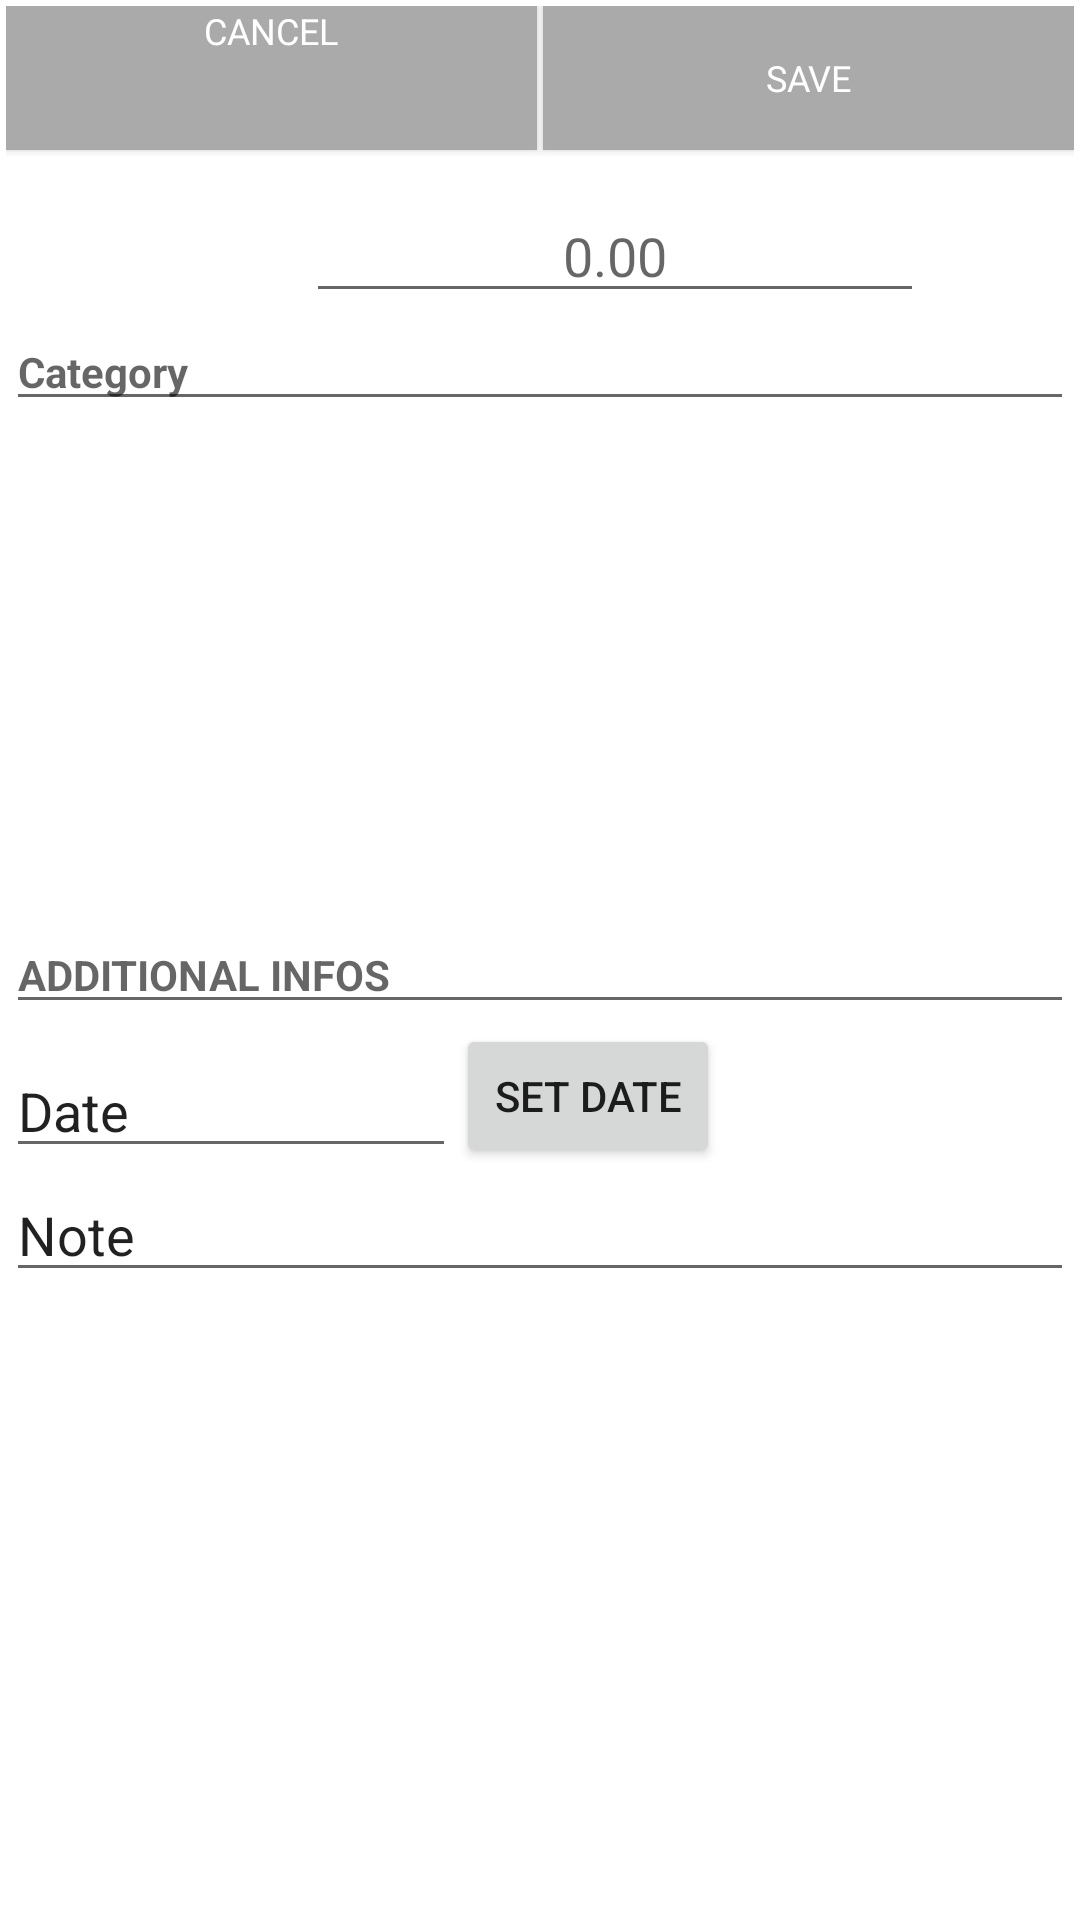

Write the Android layout XML for this screen, with the resource values it uses.
<!-- AndroidManifest.xml: application theme Theme.MyExpense -->
<!-- res/layout/tab2.xml -->
<LinearLayout xmlns:android="http://schemas.android.com/apk/res/android"
    android:layout_width="match_parent"
    android:layout_height="match_parent"
    android:orientation="vertical"
    android:padding="2dp"
    android:weightSum="1">

    <RelativeLayout
        android:layout_width="match_parent"
        android:layout_height="wrap_content"
        android:layout_marginBottom="5dp"
        android:orientation="horizontal">


        <RelativeLayout
            android:id="@+id/relativeLayout"
            android:layout_width="wrap_content"
            android:layout_height="wrap_content"
            android:orientation="horizontal"
            android:weightSum="1">

        </RelativeLayout>

        <Button
            android:id="@+id/btnCancel"
            android:layout_width="match_parent"
            android:layout_height="wrap_content"

            android:layout_below="@+id/relativeLayout"
            android:layout_toLeftOf="@+id/textView3"
            android:layout_toRightOf="@+id/relativeLayout"
            android:layout_toStartOf="@+id/textView3"
            android:layout_weight="124"
            android:background="@android:color/darker_gray"
            android:drawableLeft="@mipmap/closel"
            android:drawableStart="@mipmap/closel"
            android:text="CANCEL"
            android:textAlignment="center"
            android:textAppearance="@style/TextAppearance.AppCompat"
            android:textColor="@android:color/background_light"
            android:textSize="12sp"
            android:gravity="center_horizontal" />

        <TextView
            android:id="@+id/textView3"
            android:layout_width="2dp"
            android:layout_height="50dp"
            android:layout_below="@+id/relativeLayout"
            android:layout_centerHorizontal="true"
            android:text="|"
            android:textSize="36sp" />

        <Button
            android:id="@+id/btnSave"
            android:layout_width="match_parent"
            android:layout_height="wrap_content"


            android:layout_alignParentEnd="true"
            android:layout_alignParentRight="true"
            android:layout_alignParentTop="true"
            android:layout_toEndOf="@+id/textView3"
            android:layout_toRightOf="@+id/textView3"
            android:background="@android:color/darker_gray"
            android:drawableLeft="@mipmap/checkl"
            android:drawableStart="@mipmap/checkl"
            android:text="SAVE"
            android:textAppearance="@style/TextAppearance.AppCompat"
            android:textColor="@android:color/background_light"
            android:textSize="12sp" />


    </RelativeLayout>

    <LinearLayout
        android:layout_width="match_parent"
        android:layout_height="wrap_content"
        android:layout_marginTop="3dp"
        android:orientation="vertical"
        android:paddingTop="3dp"
        android:weightSum="1">

        <EditText
            android:id="@+id/editAmount"
            android:layout_width="match_parent"
            android:layout_height="wrap_content"
            android:layout_marginLeft="100dp"
            android:layout_marginRight="50dp"
            android:ems="10"
            android:hint="0.00"
            android:inputType="textPersonName"
            android:textAlignment="center"
            android:textColorLink="@android:color/background_dark"
            android:gravity="center_horizontal" />
    </LinearLayout>

    <LinearLayout
        android:layout_width="match_parent"
        android:layout_height="wrap_content"
        android:orientation="horizontal">

        <EditText
            android:id="@+id/editText"
            android:layout_width="match_parent"
            android:layout_height="wrap_content"
            android:clickable="false"
            android:editable="false"
            android:ems="10"
            android:hint="Category"
            android:inputType="textPersonName"

            android:textColorLink="@android:color/background_dark"
            android:textSize="14sp"
            android:textStyle="bold" />
    </LinearLayout>

    <LinearLayout
        android:id="@+id/LinearListView"
        android:layout_width="match_parent"
        android:layout_height="wrap_content"
        android:orientation="vertical"
        android:weightSum="1">

        <ListView
            android:id="@+id/listCategory"
            android:layout_width="match_parent"
            android:layout_height="160dp"
            android:layout_marginBottom="5dp"
            android:choiceMode="singleChoice" />
    </LinearLayout>

    <LinearLayout
        android:layout_width="match_parent"
        android:layout_height="wrap_content"
        android:orientation="horizontal">

        <EditText
            android:id="@+id/editText2"
            android:layout_width="match_parent"
            android:layout_height="wrap_content"
            android:layout_weight="1"
            android:ems="10"
            android:hint="ADDITIONAL INFOS"
            android:inputType="textPersonName"
            android:textColor="@android:color/background_dark"
            android:textSize="14sp"
            android:textStyle="bold" />
    </LinearLayout>

    <ScrollView
        android:layout_width="match_parent"
        android:layout_height="match_parent">

        <RelativeLayout
            android:layout_width="match_parent"
            android:layout_height="wrap_content"
            android:orientation="vertical">

            <EditText
                android:id="@+id/editDate"
                android:layout_width="150dp"
                android:layout_height="wrap_content"
                android:layout_above="@+id/editNote"
                android:layout_alignParentLeft="true"
                android:layout_alignParentStart="true"
                android:ems="10"
                android:inputType="textPersonName"
                android:text="Date" />

            <Button
                android:id="@+id/btnSetDate"
                android:layout_width="wrap_content"
                android:layout_height="wrap_content"
                android:layout_alignParentTop="true"
                android:layout_toEndOf="@+id/editDate"
                android:layout_toRightOf="@+id/editDate"
                android:onClick="setDate"
                android:text="Set Date" />

            <EditText
                android:id="@+id/editNote"
                android:layout_width="match_parent"
                android:layout_height="wrap_content"
                android:layout_alignParentLeft="true"
                android:layout_alignParentStart="true"
                android:layout_below="@+id/btnSetDate"
                android:ems="10"
                android:inputType="textPersonName"
                android:text="Note" />

        </RelativeLayout>
    </ScrollView>

</LinearLayout>
<!-- resources referenced by this layout -->
<resources>
  <style name="Theme.MyExpense" parent="Theme.MaterialComponents.DayNight.DarkActionBar">
          
          <item name="colorPrimary">@color/purple_500</item>
          <item name="colorPrimaryVariant">@color/purple_700</item>
          <item name="colorOnPrimary">@color/white</item>
          
          <item name="colorSecondary">@color/teal_200</item>
          <item name="colorSecondaryVariant">@color/teal_700</item>
          <item name="colorOnSecondary">@color/black</item>
          
          <item name="android:statusBarColor" tools:targetApi="l">?attr/colorPrimaryVariant</item>
          
          <item name="windowActionBar">false</item>
          <item name="windowNoTitle">true</item>
      </style>
  <color name="purple_500">#FF6200EE</color>
  <color name="purple_700">#FF3700B3</color>
  <color name="white">#FFFFFFFF</color>
  <color name="teal_200">#FF03DAC5</color>
  <color name="teal_700">#FF018786</color>
  <color name="black">#FF000000</color>
</resources>
